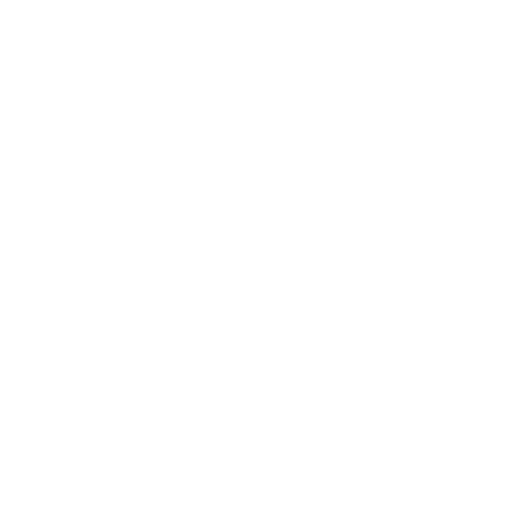
t = 0.00 s
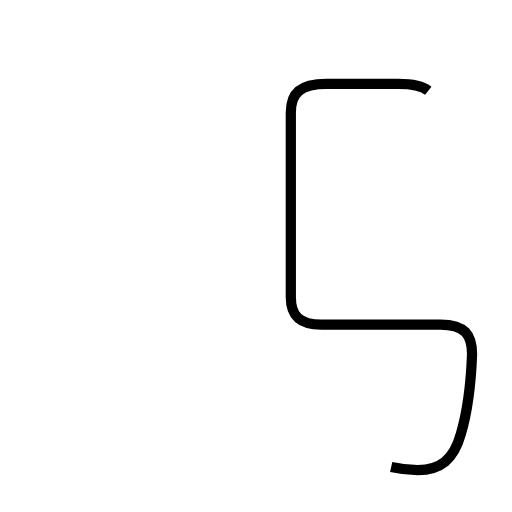
t = 2.13 s
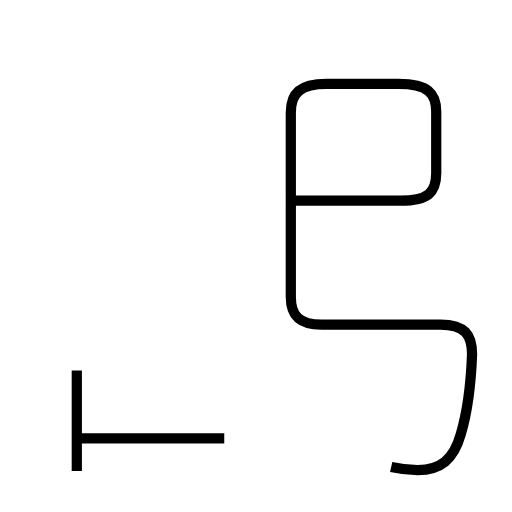
t = 3.56 s
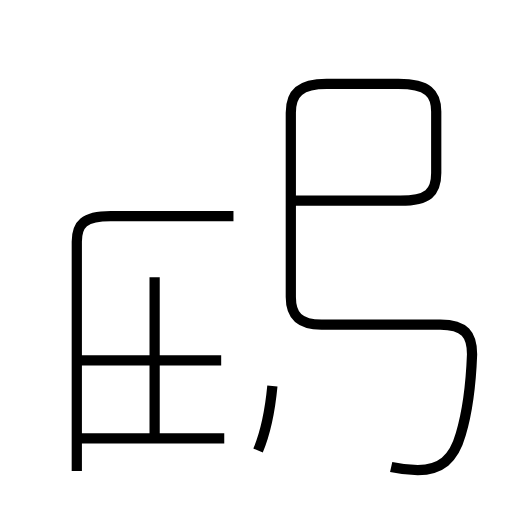
t = 5.51 s
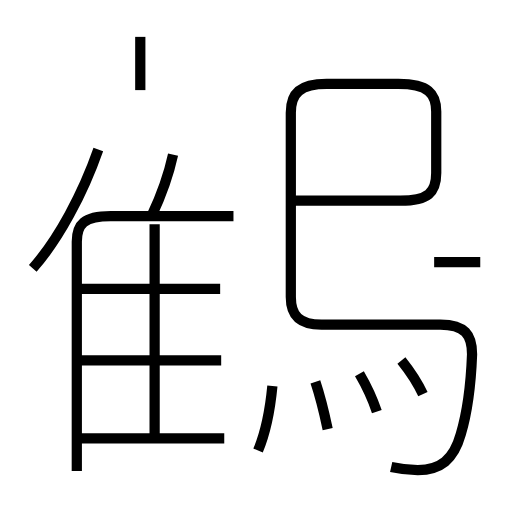
t = 7.34 s
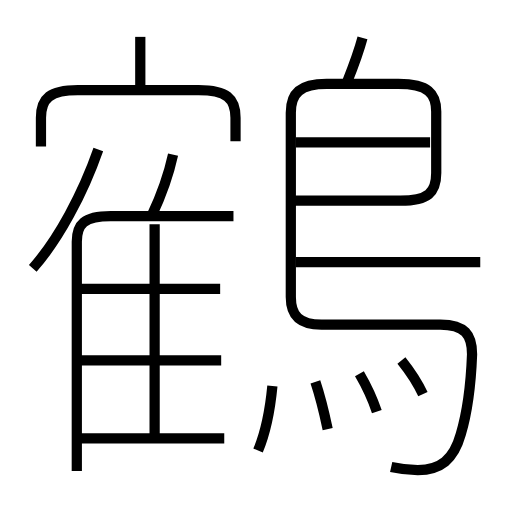
t = 9.10 s

The animated SVG that drew these frames (rendered in a browser with its animation timeline set to each time). Animation: 17 SMIL elements (animate=17); one cycle of 9.10 s.

<?xml version='1.0' encoding='utf-8'?>
<svg viewBox="0.0 -6.0 50.0 50.0" version="1.1" xmlns="http://www.w3.org/2000/svg"><rect x="-1000" y="-1000" width="2000" height="2000" stroke="white" fill="white" /><g style="fill:none;stroke:#000000;stroke-width:1"><path d="M 38.2 1.6 C 39.1 1.8 39.9 1.9 40.8 1.9 C 43.0 1.9 44.3 0.9 45.0 -1.6 C 45.6 -3.6 46.0 -6.8 46.1 -9.4 C 46.1 -11.3 45.4 -12.3 43.0 -12.3 L 31.4 -12.3 C 29.2 -12.3 28.4 -13.2 28.4 -15.0 L 28.4 -33.0 C 28.4 -34.9 29.3 -35.8 31.9 -35.8 L 38.9 -35.8 C 41.8 -35.8 42.6 -34.9 42.6 -33.1 L 42.6 -27.1 C 42.6 -25.2 41.8 -24.4 39.1 -24.4 L 28.9 -24.4 " transform="translate(0.0 38.0)" stroke-dasharray="94.5813698407375" stroke-dashoffset="94.5813698407375"><animate attributeName="stroke-dashoffset" from="94.5813698407375" to="0" dur="2.8374410952221245s" begin="0s; anim_end.end" fill="freeze" id="anim0" /></path><path d="M 21.9 -1.2 L 7.8 -1.2 " transform="translate(0.0 38.0)" stroke-dasharray="14.099999999999998" stroke-dashoffset="14.099999999999998"><animate attributeName="stroke-dashoffset" from="14.099999999999998" to="0" dur="0.42299999999999993s" begin="anim0.end" fill="freeze" id="anim1" /></path><path d="M 7.5 2.0 L 7.5 -20.4 C 7.5 -22.1 8.2 -22.9 10.8 -22.9 L 22.8 -22.9 " transform="translate(0.0 38.0)" stroke-dasharray="39.2208545824313" stroke-dashoffset="39.2208545824313"><animate attributeName="stroke-dashoffset" from="39.2208545824313" to="0" dur="1.176625637472939s" begin="anim1.end" fill="freeze" id="anim2" /></path><path d="M 21.6 -8.8 L 7.8 -8.8 " transform="translate(0.0 38.0)" stroke-dasharray="13.8" stroke-dashoffset="13.8"><animate attributeName="stroke-dashoffset" from="13.8" to="0" dur="0.414s" begin="anim2.end" fill="freeze" id="anim3" /></path><path d="M 25.2 0.0 C 26.0 -1.9 26.4 -4.2 26.6 -6.3 " transform="translate(0.0 38.0)" stroke-dasharray="6.477459621941382" stroke-dashoffset="6.477459621941382"><animate attributeName="stroke-dashoffset" from="6.477459621941382" to="0" dur="0.19432378865824143s" begin="anim3.end" fill="freeze" id="anim4" /></path><path d="M 15.1 -1.4 L 15.1 -22.1 " transform="translate(0.0 38.0)" stroke-dasharray="20.700000000000003" stroke-dashoffset="20.700000000000003"><animate attributeName="stroke-dashoffset" from="20.700000000000003" to="0" dur="0.6210000000000001s" begin="anim4.end" fill="freeze" id="anim5" /></path><path d="M 21.5 -15.8 L 7.8 -15.8 " transform="translate(0.0 38.0)" stroke-dasharray="13.7" stroke-dashoffset="13.7"><animate attributeName="stroke-dashoffset" from="13.7" to="0" dur="0.411s" begin="anim5.end" fill="freeze" id="anim6" /></path><path d="M 3.2 -17.8 C 5.7 -20.6 8.1 -25.1 9.6 -29.4 " transform="translate(0.0 38.0)" stroke-dasharray="13.32364363341957" stroke-dashoffset="13.32364363341957"><animate attributeName="stroke-dashoffset" from="13.32364363341957" to="0" dur="0.39970930900258705s" begin="anim6.end" fill="freeze" id="anim7" /></path><path d="M 32.0 -2.1 C 31.7 -3.5 31.2 -5.5 30.8 -6.7 " transform="translate(0.0 38.0)" stroke-dasharray="4.755811083081615" stroke-dashoffset="4.755811083081615"><animate attributeName="stroke-dashoffset" from="4.755811083081615" to="0" dur="0.14267433249244843s" begin="anim7.end" fill="freeze" id="anim8" /></path><path d="M 14.8 -22.9 C 15.7 -24.8 16.4 -26.6 16.9 -28.9 " transform="translate(0.0 38.0)" stroke-dasharray="6.372011068297824" stroke-dashoffset="6.372011068297824"><animate attributeName="stroke-dashoffset" from="6.372011068297824" to="0" dur="0.1911603320489347s" begin="anim8.end" fill="freeze" id="anim9" /></path><path d="M 36.8 -3.8 C 36.4 -5.0 35.8 -6.3 35.1 -7.5 " transform="translate(0.0 38.0)" stroke-dasharray="4.078776187733098" stroke-dashoffset="4.078776187733098"><animate attributeName="stroke-dashoffset" from="4.078776187733098" to="0" dur="0.12236328563199293s" begin="anim9.end" fill="freeze" id="anim10" /></path><path d="M 41.3 -5.5 C 40.8 -6.6 40.0 -7.8 39.2 -8.8 " transform="translate(0.0 38.0)" stroke-dasharray="3.920805582396257" stroke-dashoffset="3.920805582396257"><animate attributeName="stroke-dashoffset" from="3.920805582396257" to="0" dur="0.11762416747188771s" begin="anim10.end" fill="freeze" id="anim11" /></path><path d="M 13.7 -35.2 L 13.7 -40.4 " transform="translate(0.0 38.0)" stroke-dasharray="5.199999999999996" stroke-dashoffset="5.199999999999996"><animate attributeName="stroke-dashoffset" from="5.199999999999996" to="0" dur="0.15599999999999986s" begin="anim11.end" fill="freeze" id="anim12" /></path><path d="M 46.9 -18.4 L 28.9 -18.4 " transform="translate(0.0 38.0)" stroke-dasharray="18.0" stroke-dashoffset="18.0"><animate attributeName="stroke-dashoffset" from="18.0" to="0" dur="0.54s" begin="anim12.end" fill="freeze" id="anim13" /></path><path d="M 23.0 -30.2 L 23.0 -32.5 C 23.0 -34.4 22.1 -35.2 19.4 -35.2 L 7.6 -35.2 C 4.9 -35.2 4.0 -34.4 4.0 -32.5 L 4.0 -29.7 " transform="translate(0.0 38.0)" stroke-dasharray="27.349461740202226" stroke-dashoffset="27.349461740202226"><animate attributeName="stroke-dashoffset" from="27.349461740202226" to="0" dur="0.8204838522060668s" begin="anim13.end" fill="freeze" id="anim14" /></path><path d="M 42.0 -30.1 L 28.9 -30.1 " transform="translate(0.0 38.0)" stroke-dasharray="13.100000000000001" stroke-dashoffset="13.100000000000001"><animate attributeName="stroke-dashoffset" from="13.100000000000001" to="0" dur="0.393s" begin="anim14.end" fill="freeze" id="anim15" /></path><path d="M 33.9 -36.0 C 34.5 -37.5 35.0 -38.8 35.4 -40.3" transform="translate(0.0 38.0)" stroke-dasharray="4.557112478506944" stroke-dashoffset="4.557112478506944"><animate attributeName="stroke-dashoffset" from="4.557112478506944" to="0" dur="0.13671337435520833s" begin="anim15.end" fill="freeze" id="anim_end" /></path></g></svg>
